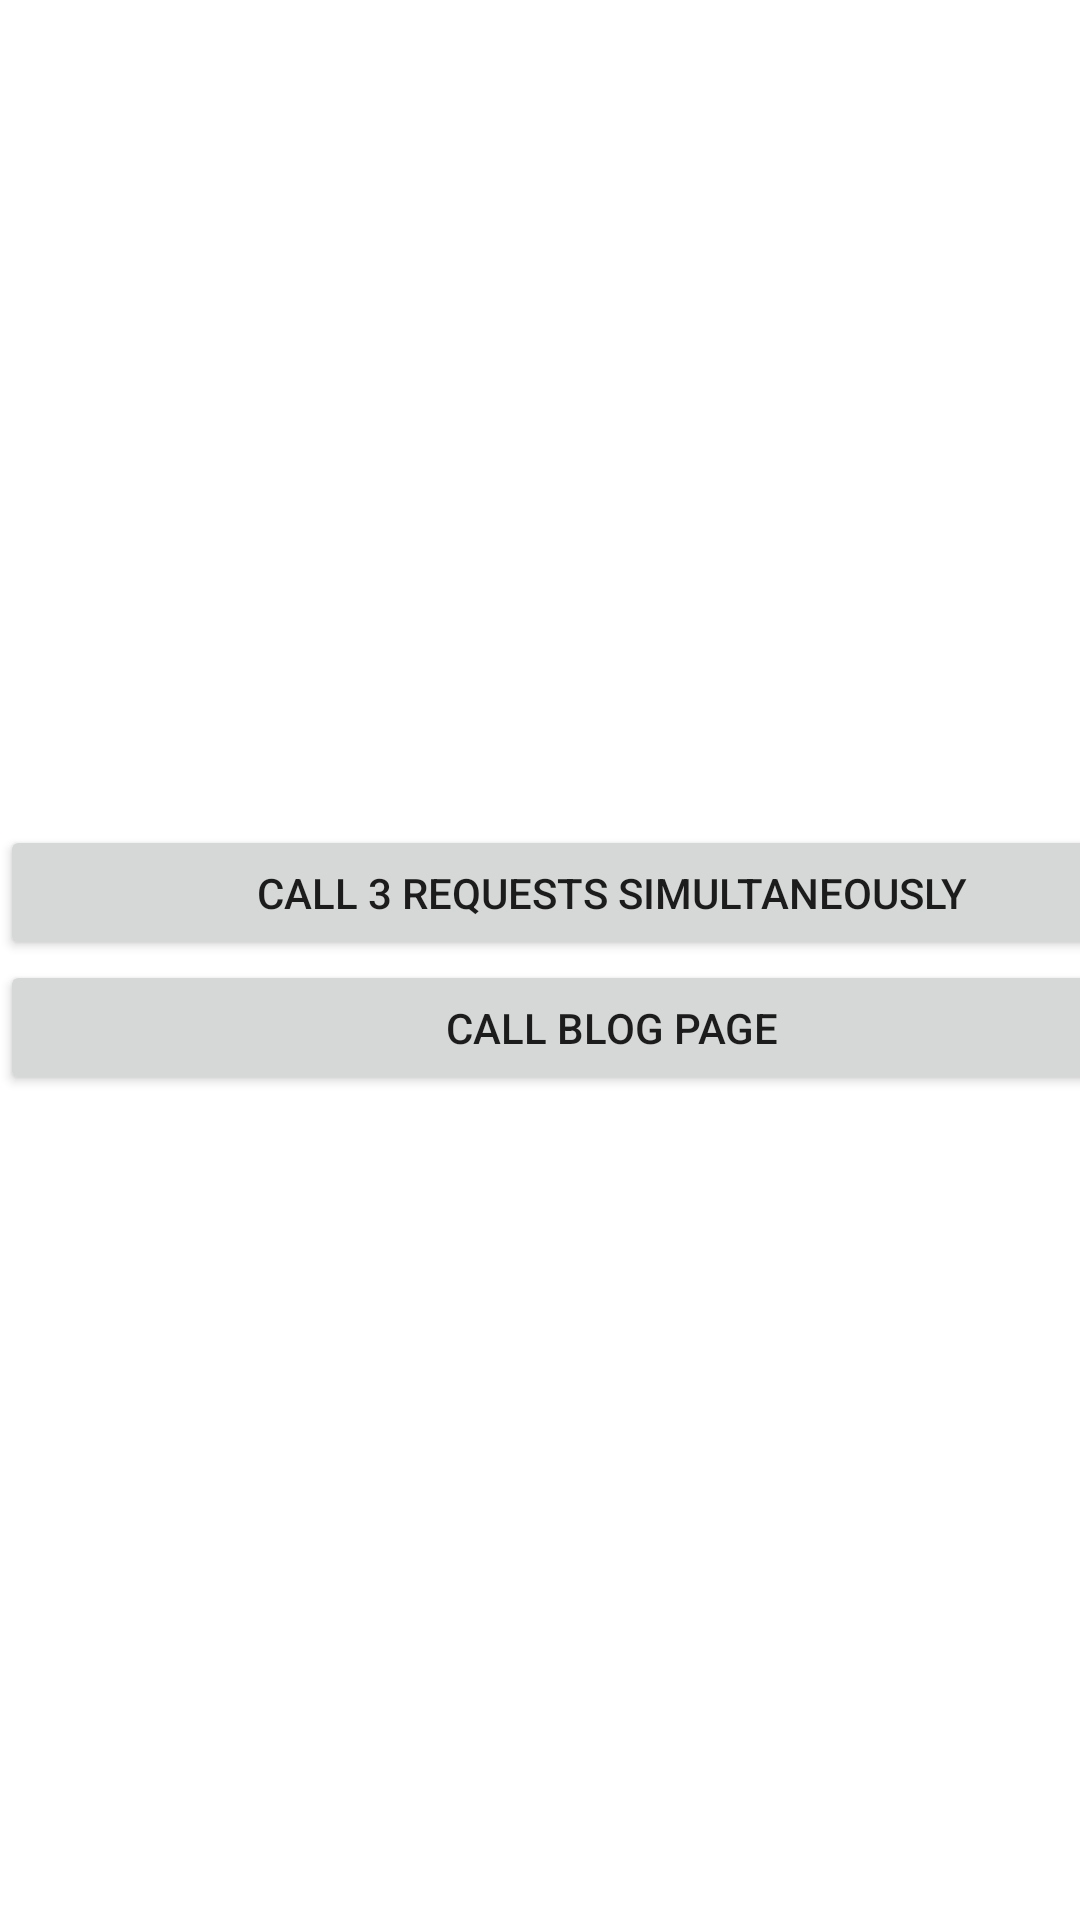

Here is an Android app screen rendered from its layout file. Give the layout XML and the strings, colors and styles it references.
<!-- AndroidManifest.xml: application theme Theme.TrueCallerAssignmentApplication -->
<!-- res/layout/fragment_home.xml -->
<?xml version="1.0" encoding="utf-8"?>
<layout xmlns:android="http://schemas.android.com/apk/res/android"
    xmlns:tools="http://schemas.android.com/tools">

    <data>
        <import type="android.view.View" />
        <import type="com.example.truecallerassignmentapplication.ui.NavigationJourney" />


        <variable
            name="fragment"
            type="com.example.truecallerassignmentapplication.ui.home.HomeFragment"/>
    </data>

<androidx.appcompat.widget.LinearLayoutCompat
    android:layout_width="match_parent"
    android:layout_height="match_parent"
    android:gravity="center_vertical"
    android:orientation="vertical"
    tools:context="com.example.truecallerassignmentapplication.ui.home.HomeFragment">

    <Button
        android:id="@+id/butCallBlog"
        android:layout_width="408dp"
        android:layout_height="45dp"
        android:onClick="@{() -> fragment.navigateTo(NavigationJourney.RUN_SIMULTANEOUSLY)}"
        android:text="Call 3 Requests SIMULTANEOUSLY" />
    <Button
        android:id="@+id/butCallBlog2"
        android:layout_width="408dp"
        android:layout_height="45dp"
        android:onClick="@{() ->fragment.navigateTo(NavigationJourney.RUN_SIMULTANEOUSLY_SECOND_APPROACH)}"
        android:text="Call Blog Page"
       />



</androidx.appcompat.widget.LinearLayoutCompat>
</layout>
<!-- resources referenced by this layout -->
<resources>
  <style name="Theme.TrueCallerAssignmentApplication" parent="Theme.MaterialComponents.DayNight.DarkActionBar">
          
          <item name="colorPrimary">@color/purple_500</item>
          <item name="colorPrimaryVariant">@color/purple_700</item>
          <item name="colorOnPrimary">@color/white</item>
          
          <item name="colorSecondary">@color/teal_200</item>
          <item name="colorSecondaryVariant">@color/teal_700</item>
          <item name="colorOnSecondary">@color/black</item>
          
          <item name="android:statusBarColor" tools:targetApi="l">?attr/colorPrimaryVariant</item>
          
      </style>
  <!-- not gathered from this repository: default colours our renderer supplied (Android Studio template values) -->
  <color name="purple_500">#FF6200EE</color>
  <color name="purple_700">#FF3700B3</color>
  <color name="teal_200">#FF03DAC5</color>
  <color name="teal_700">#FF018786</color>
  <color name="black">#FF000000</color>
  <color name="white">#FFFFFFFF</color>
</resources>
